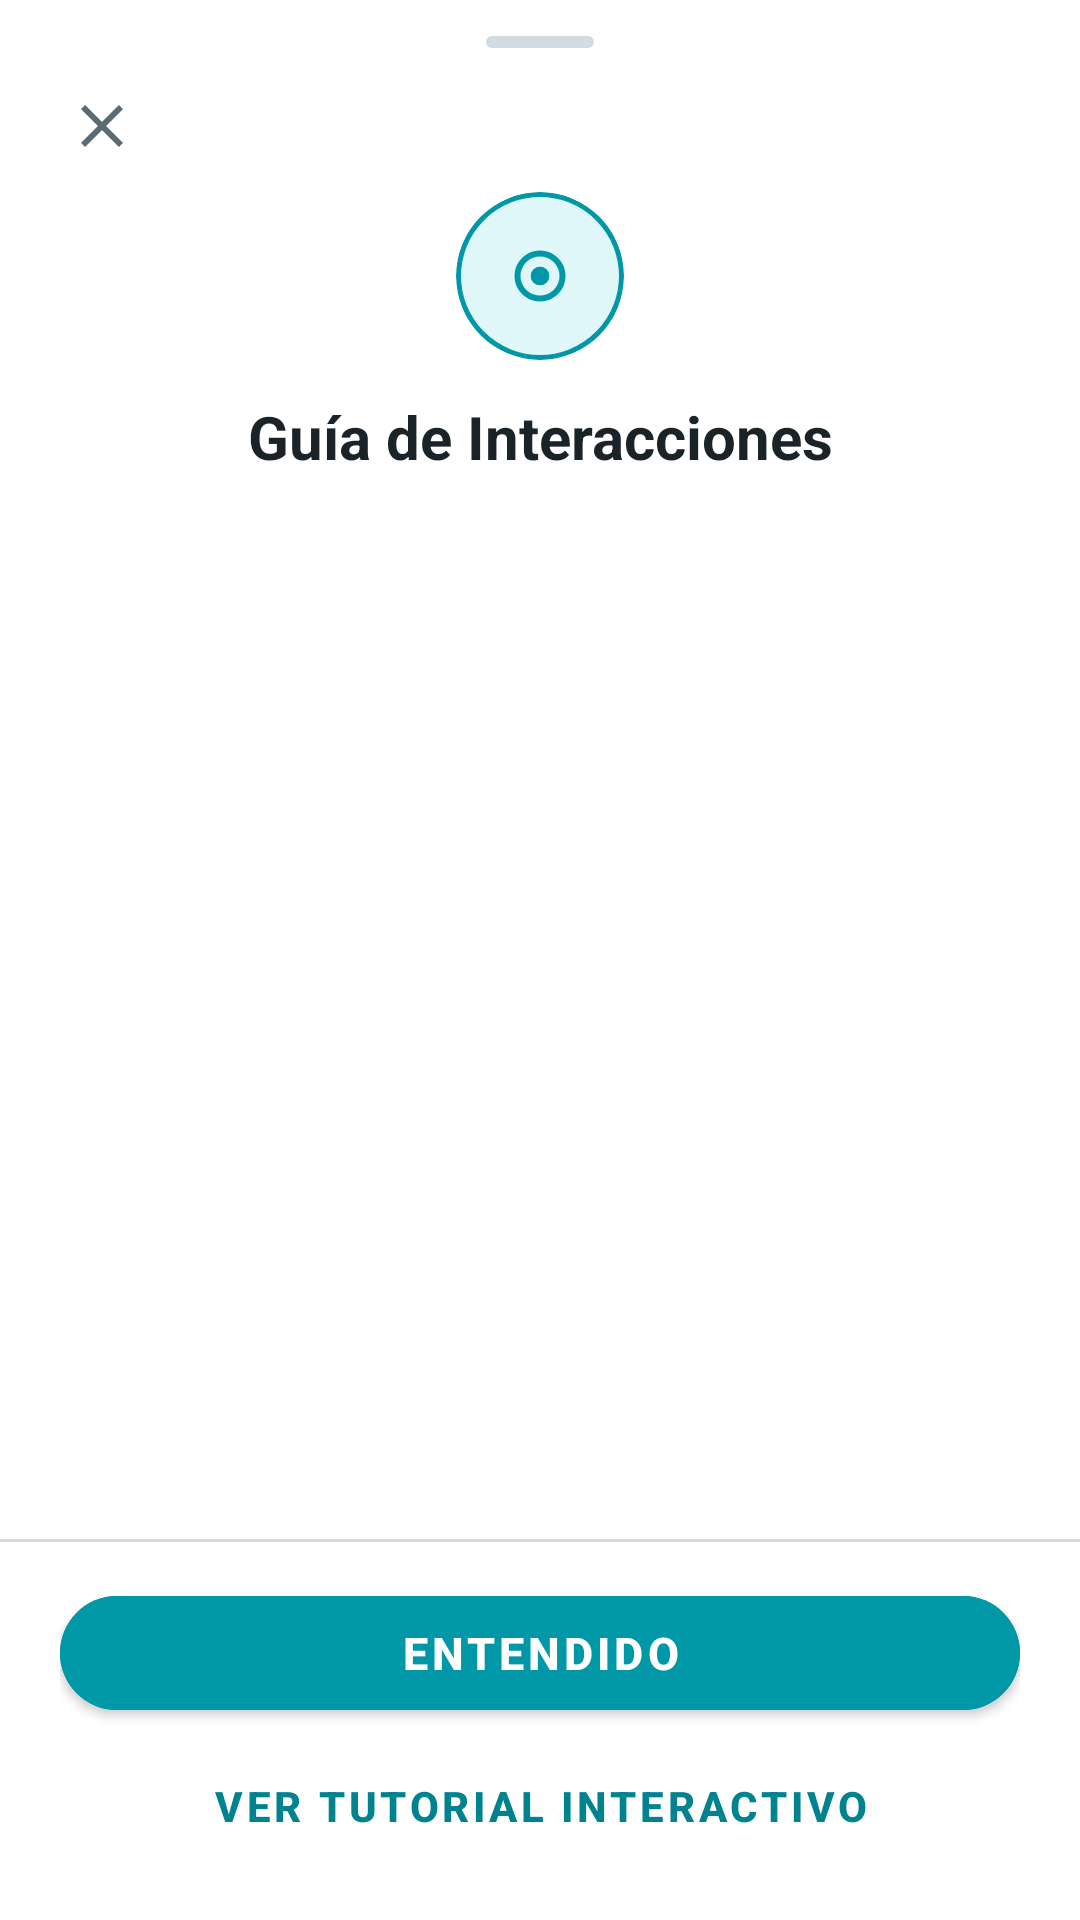

Reconstruct the res/layout file that produces this screen, plus the resources it refers to.
<!-- AndroidManifest.xml: application theme Theme.AcuarioWallpaper -->
<!-- res/layout/bottom_sheet_help.xml -->
<?xml version="1.0" encoding="utf-8"?>
<LinearLayout xmlns:android="http://schemas.android.com/apk/res/android"
    xmlns:app="http://schemas.android.com/apk/res-auto"
    android:layout_width="match_parent"
    android:layout_height="wrap_content"
    android:orientation="vertical">

    
    <View
        android:layout_width="36dp"
        android:layout_height="4dp"
        android:layout_gravity="center_horizontal"
        android:layout_marginTop="12dp"
        android:layout_marginBottom="8dp"
        android:background="@drawable/drag_handle" />

    
    <FrameLayout
        android:layout_width="match_parent"
        android:layout_height="wrap_content"
        android:paddingStart="16dp"
        android:paddingEnd="16dp">

        <ImageView
            android:id="@+id/btnHelpClose"
            android:layout_width="36dp"
            android:layout_height="36dp"
            android:layout_gravity="start|center_vertical"
            android:background="?android:attr/selectableItemBackgroundBorderless"
            android:padding="6dp"
            android:src="@drawable/ic_close"
            app:tint="@color/settings_text_secondary"
            android:contentDescription="@string/color_mixer_cancel" />
    </FrameLayout>

    
    <com.google.android.material.card.MaterialCardView
        android:layout_width="56dp"
        android:layout_height="56dp"
        android:layout_gravity="center_horizontal"
        android:layout_marginTop="4dp"
        android:layout_marginBottom="12dp"
        app:cardCornerRadius="28dp"
        app:cardElevation="0dp"
        app:cardBackgroundColor="@color/settings_card_selected"
        app:strokeWidth="1.5dp"
        app:strokeColor="@color/settings_accent">

        <ImageView
            android:id="@+id/imageHelpHero"
            android:layout_width="30dp"
            android:layout_height="30dp"
            android:layout_gravity="center"
            android:src="@drawable/ic_touch"
            app:tint="@color/settings_accent" />
    </com.google.android.material.card.MaterialCardView>

    
    <TextView
        android:id="@+id/textHelpTitle"
        android:layout_width="match_parent"
        android:layout_height="wrap_content"
        android:paddingStart="24dp"
        android:paddingEnd="24dp"
        android:text="@string/acuario_help_dialog_title"
        android:textColor="@color/settings_text_primary"
        android:textSize="20sp"
        android:textStyle="bold"
        android:gravity="center"
        android:layout_marginBottom="12dp" />

    
    <androidx.core.widget.NestedScrollView
        android:layout_width="match_parent"
        android:layout_height="0dp"
        android:layout_weight="1"
        android:maxHeight="380dp"
        android:overScrollMode="never"
        android:paddingStart="20dp"
        android:paddingEnd="20dp">

        <LinearLayout
            android:id="@+id/containerHelpFeatures"
            android:layout_width="match_parent"
            android:layout_height="wrap_content"
            android:orientation="vertical"
            android:paddingBottom="12dp" />
    </androidx.core.widget.NestedScrollView>

    
    <View
        android:layout_width="match_parent"
        android:layout_height="1dp"
        android:background="@color/settings_stroke" />

    
    <LinearLayout
        android:layout_width="match_parent"
        android:layout_height="wrap_content"
        android:orientation="vertical"
        android:paddingStart="20dp"
        android:paddingEnd="20dp"
        android:paddingTop="12dp"
        android:paddingBottom="16dp">

        <com.google.android.material.button.MaterialButton
            android:id="@+id/btnHelpDismiss"
            android:layout_width="match_parent"
            android:layout_height="50dp"
            android:text="@string/help_button_dismiss"
            android:textColor="@color/settings_on_accent"
            android:textSize="15sp"
            android:textStyle="bold"
            android:backgroundTint="@color/settings_accent"
            app:cornerRadius="25dp" />

        <com.google.android.material.button.MaterialButton
            android:id="@+id/btnHelpTutorial"
            style="@style/Widget.MaterialComponents.Button.TextButton"
            android:layout_width="match_parent"
            android:layout_height="44dp"
            android:layout_marginTop="4dp"
            android:text="@string/help_button_tutorial"
            android:textColor="@color/settings_accent_text"
            android:textSize="14sp"
            android:textStyle="bold" />
    </LinearLayout>

</LinearLayout>
<!-- resources referenced by this layout -->
<resources>
  <color name="settings_accent">#0097A7</color>
  <color name="settings_accent_text">#00838F</color>
  <color name="settings_card_selected">#E0F7FA</color>
  <color name="settings_on_accent">#FFFFFF</color>
  <color name="settings_stroke">#D2DBE2</color>
  <color name="settings_text_primary">#1A2328</color>
  <color name="settings_text_secondary">#5C6B73</color>
  <!-- drawable drag_handle (drawable) -->
  <?xml version="1.0" encoding="utf-8"?>
  <shape xmlns:android="http://schemas.android.com/apk/res/android"
      android:shape="rectangle">
      <size
          android:width="36dp"
          android:height="4dp" />
      <corners android:radius="2dp" />
      <solid android:color="@color/settings_stroke" />
  </shape>
  <!-- drawable ic_close (drawable) -->
  <?xml version="1.0" encoding="utf-8"?>
  <vector xmlns:android="http://schemas.android.com/apk/res/android"
      android:width="24dp"
      android:height="24dp"
      android:viewportWidth="24"
      android:viewportHeight="24">
      <path
          android:fillColor="@color/settings_text_secondary"
          android:pathData="M19,6.41L17.59,5 12,10.59 6.41,5 5,6.41 10.59,12 5,17.59 6.41,19 12,13.41 17.59,19 19,17.59 13.41,12z" />
  </vector>
  <!-- drawable ic_touch (drawable) -->
  <vector xmlns:android="http://schemas.android.com/apk/res/android"
      android:width="24dp"
      android:height="24dp"
      android:viewportWidth="24"
      android:viewportHeight="24">
    <path
        android:fillColor="#FFFFFFFF"
        android:pathData="M9.5,12a2.5,2.5 0 1,0 5,0a2.5,2.5 0 1,0 -5,0"/>
    <path
        android:fillColor="#00000000"
        android:strokeColor="#FFFFFFFF"
        android:strokeWidth="1.6"
        android:pathData="M6,12a6,6 0 1,0 12,0a6,6 0 1,0 -12,0"/>
  </vector>
  <string name="acuario_help_dialog_title">Guía de Interacciones</string>
  <string name="color_mixer_cancel">Cancelar</string>
  <string name="help_button_dismiss">Entendido</string>
  <string name="help_button_tutorial">Ver tutorial interactivo</string>
  <style name="Theme.AcuarioWallpaper" parent="Theme.MaterialComponents.DayNight.DarkActionBar">
          
          <item name="colorPrimary">@color/settings_accent</item>
          <item name="colorPrimaryVariant">#00838F</item>
          <item name="colorOnPrimary">@color/white</item>
          
          <item name="colorSecondary">@color/teal_200</item>
          <item name="colorSecondaryVariant">@color/teal_700</item>
          <item name="colorOnSecondary">@color/black</item>
          
          <item name="android:statusBarColor">?attr/colorPrimaryVariant</item>
      </style>
  <color name="white">#FFFFFFFF</color>
  <color name="teal_200">#FF03DAC5</color>
  <color name="teal_700">#FF018786</color>
  <color name="black">#FF000000</color>
</resources>
